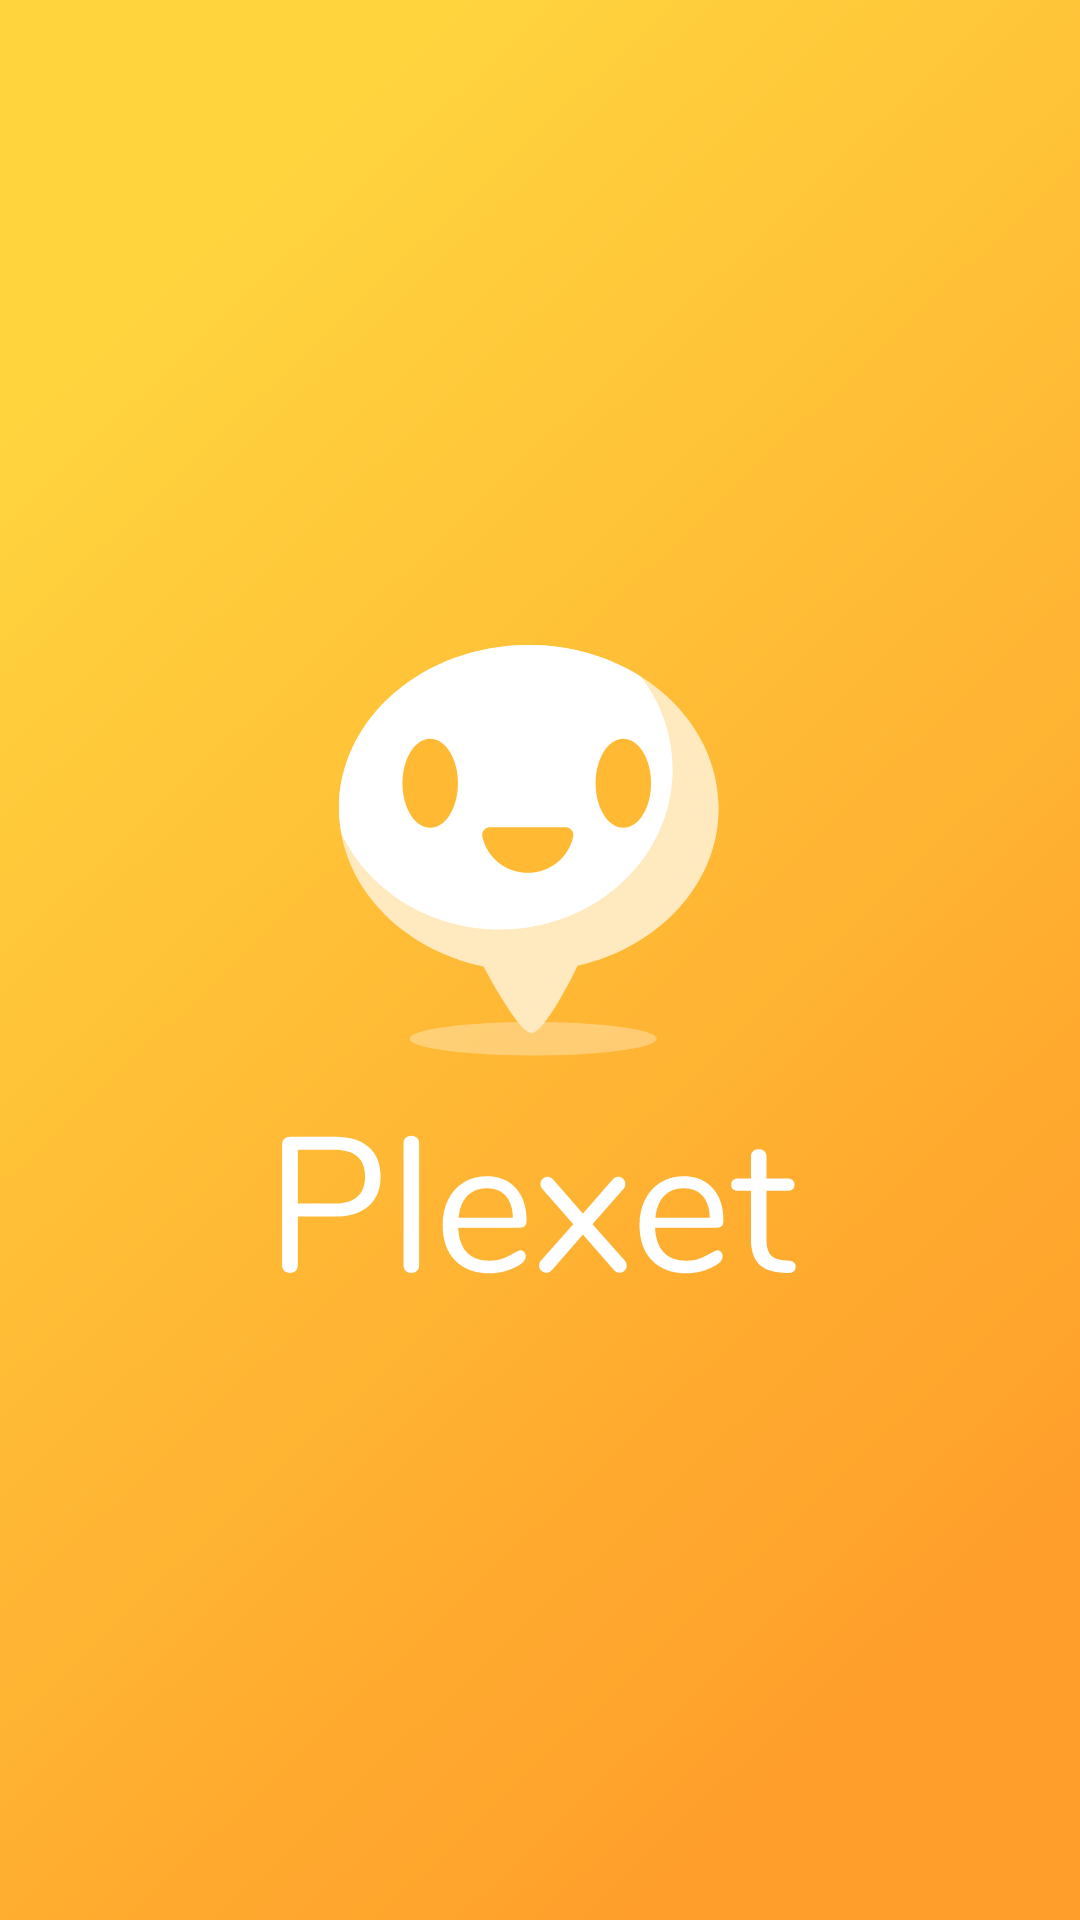

Layout XML and referenced resources for this Android screen:
<!-- AndroidManifest.xml: application theme Theme.PLEXeT -->
<!-- res/layout/activity_location_request.xml -->
<?xml version="1.0" encoding="utf-8"?>
<androidx.constraintlayout.widget.ConstraintLayout xmlns:android="http://schemas.android.com/apk/res/android"
    xmlns:app="http://schemas.android.com/apk/res-auto"
    xmlns:tools="http://schemas.android.com/tools"
    android:layout_width="match_parent"
    android:layout_height="match_parent"
    tools:context=".activity.LocationRequestActivity"
    android:background="@drawable/ic_background_1"
    android:layout_gravity="center">

    <ImageView
        android:id="@+id/imageView"
        android:layout_width="wrap_content"
        android:layout_height="wrap_content"
        app:srcCompat="@drawable/ic_white_logo___text"
        app:layout_constraintLeft_toLeftOf="parent"
        app:layout_constraintRight_toRightOf="parent"
        app:layout_constraintTop_toTopOf="parent"
        app:layout_constraintBottom_toBottomOf="parent"/>
</androidx.constraintlayout.widget.ConstraintLayout>
<!-- resources referenced by this layout -->
<resources>
  <!-- drawable ic_background_1 (drawable) -->
  <vector xmlns:android="http://schemas.android.com/apk/res/android"
      xmlns:aapt="http://schemas.android.com/aapt"
      android:width="375dp"
      android:height="812dp"
      android:viewportWidth="375"
      android:viewportHeight="812">
    <group>
      <clip-path
          android:pathData="M0,0h375v812h-375z"/>
      <path
          android:pathData="M0,0h375v812h-375z">
        <aapt:attr name="android:fillColor">
          <gradient 
              android:startY="733.779"
              android:startX="288.968"
              android:endY="354.919"
              android:endX="-149.431"
              android:type="linear">
            <item android:offset="0" android:color="#FFFF9E2A"/>
            <item android:offset="1" android:color="#FFFFD43D"/>
          </gradient>
        </aapt:attr>
      </path>
      <path
          android:pathData="M-1,-8h375v820h-375z"/>
      <path
          android:pathData="M0,0h375v812h-375z"
          android:fillAlpha="0.94">
        <aapt:attr name="android:fillColor">
          <gradient 
              android:startY="733.779"
              android:startX="288.968"
              android:endY="354.919"
              android:endX="-149.431"
              android:type="linear">
            <item android:offset="0" android:color="#FFFF9E2A"/>
            <item android:offset="1" android:color="#FFFFD43D"/>
          </gradient>
        </aapt:attr>
      </path>
    </group>
  </vector>
  <!-- drawable ic_white_logo___text: vector/xml drawable (drawable, 7682 chars, omitted) -->
  <style name="Theme.PLEXeT" parent="Theme.AppCompat.Light.NoActionBar">
          
          <item name="colorPrimary">#ff6c13</item>
          <item name="colorPrimaryVariant">#ff6c13</item>
          <item name="colorOnPrimary">#ff6c13</item>
          
          <item name="colorSecondary">@color/teal_200</item>
          <item name="colorSecondaryVariant">@color/teal_700</item>
          <item name="colorOnSecondary">@color/black</item>
          
          <item name="android:statusBarColor" tools:targetApi="l">?attr/colorPrimaryVariant</item>
          
      </style>
  <color name="teal_200">#FF03DAC5</color>
  <color name="teal_700">#FF018786</color>
  <color name="black">#FF000000</color>
</resources>
